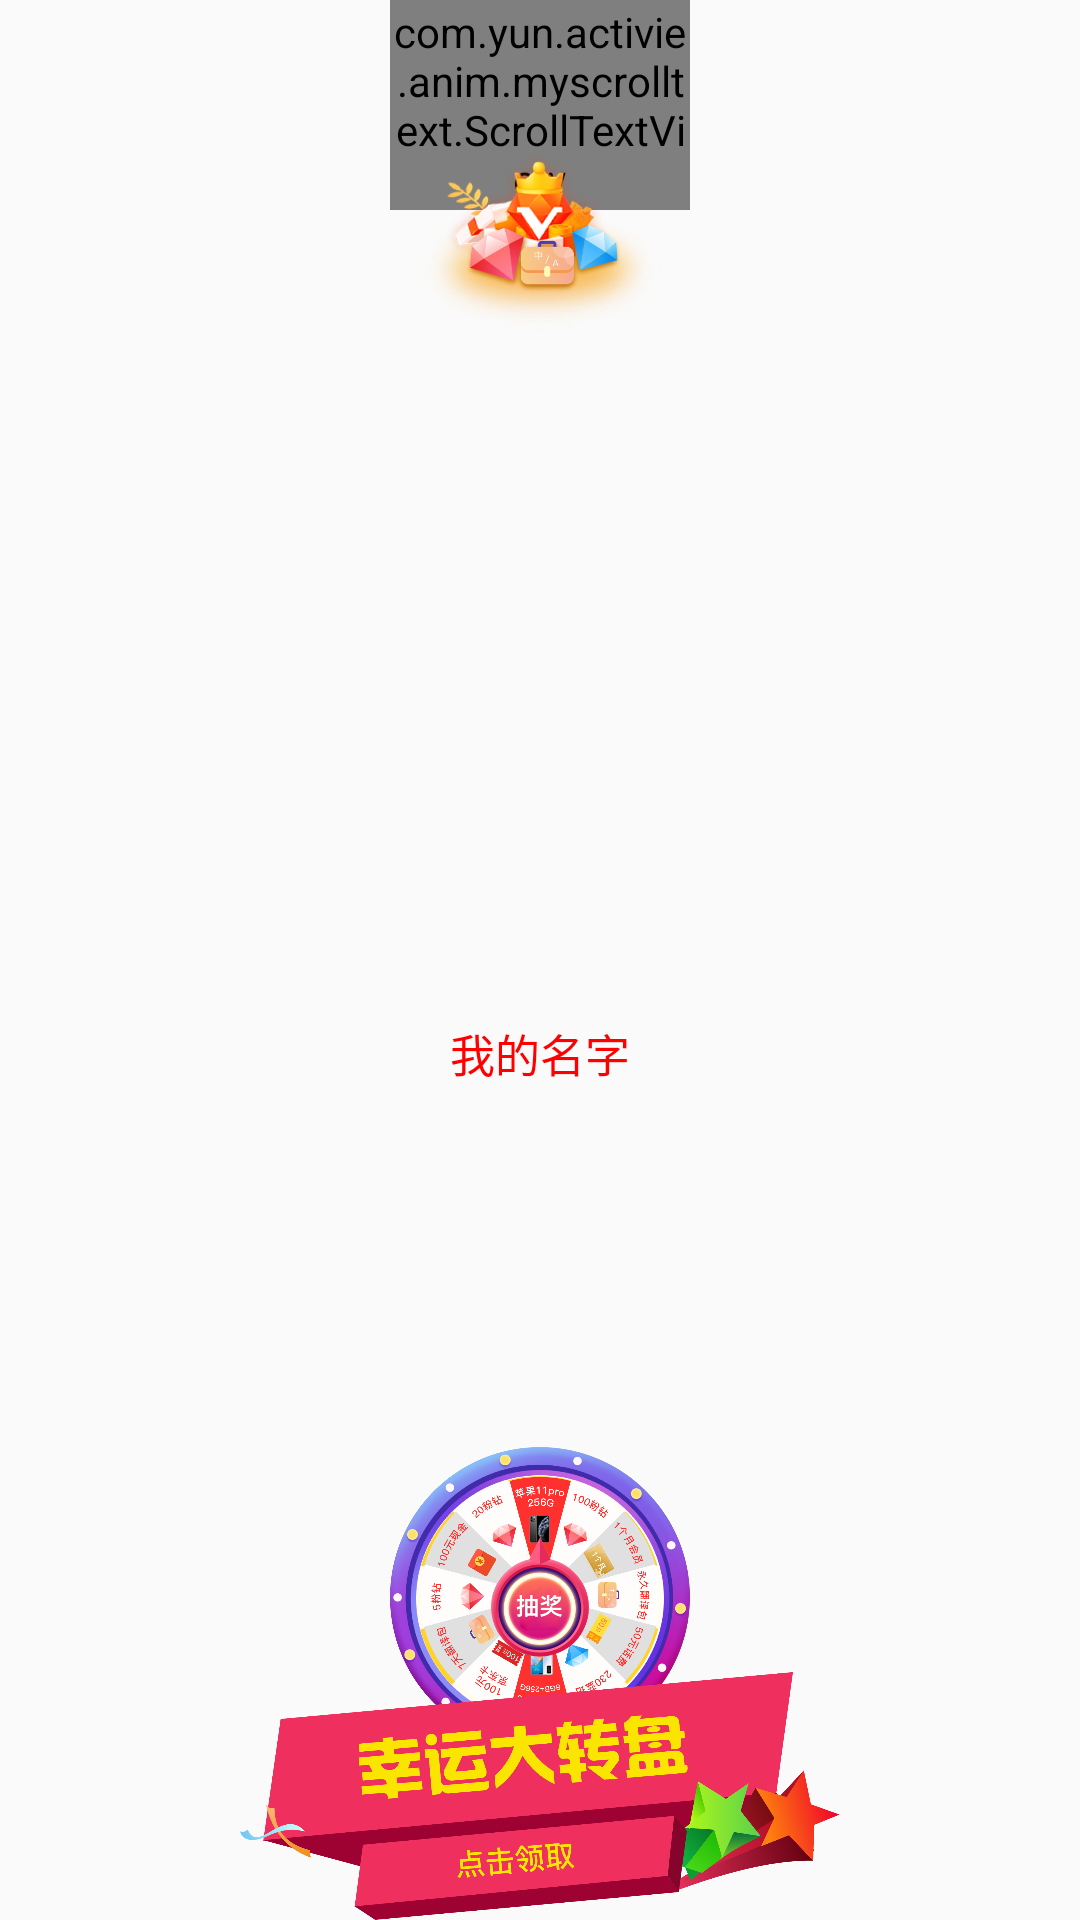

This screen was rendered from an Android layout file. Write that file and the resources it references.
<!-- AndroidManifest.xml: application theme AppTheme -->
<!-- res/layout/activity_main.xml -->
<?xml version="1.0" encoding="utf-8"?>

<androidx.constraintlayout.widget.ConstraintLayout xmlns:android="http://schemas.android.com/apk/res/android"
    xmlns:app="http://schemas.android.com/apk/res-auto"
    xmlns:tools="http://schemas.android.com/tools"
    android:layout_width="match_parent"
    android:layout_height="match_parent"
    android:id="@+id/mycontent"
   >

    <com.yun.activie.anim.myscrolltext.ScrollTextView
        android:id="@+id/text"
        android:layout_width="100dp"
        app:layout_constraintStart_toStartOf="parent"
        app:layout_constraintEnd_toEndOf="parent"
        app:layout_constraintTop_toTopOf="parent"
        android:layout_height="70dp"/>
    <ImageView
        android:id="@+id/image"
        app:layout_constraintTop_toTopOf="@id/text"
        app:layout_constraintStart_toStartOf="@id/text"
        app:layout_constraintEnd_toEndOf="@id/text"
        android:layout_marginTop="40dp"
        android:src="@mipmap/active_bg"
        android:layout_width="80dp"
        android:layout_height="80dp"/>


    <ImageView
        android:id="@+id/head"
        app:layout_constraintTop_toBottomOf="@id/image"
        android:layout_marginTop="100dp"
        app:layout_constraintEnd_toEndOf="parent"

        android:layout_width="100dp"
        android:layout_height="100dp"
        android:transitionName="sharedView"
        />



    <TextView
        android:id="@+id/name"
        app:layout_constraintTop_toBottomOf="@id/head"
        android:layout_marginTop="20dp"
        app:layout_constraintStart_toStartOf="parent"
        app:layout_constraintEnd_toEndOf="parent"
        android:textStyle="normal"
        android:textSize="15sp"
        android:textColor="#ff0000"
        android:text="我的名字"
        android:transitionName="sharedName"
        android:layout_width="wrap_content"
        android:layout_height="wrap_content"/>









    <include
        layout="@layout/pan_circle"

        />

</androidx.constraintlayout.widget.ConstraintLayout>
<!-- res/layout/pan_circle.xml (included above) -->
<?xml version="1.0" encoding="utf-8"?>

<androidx.constraintlayout.widget.ConstraintLayout xmlns:android="http://schemas.android.com/apk/res/android"
    android:layout_width="wrap_content"
    android:layout_height="wrap_content"
    app:layout_constraintStart_toStartOf="parent"
    app:layout_constraintEnd_toEndOf="parent"
    app:layout_constraintBottom_toBottomOf="parent"
    xmlns:app="http://schemas.android.com/apk/res-auto">
  <ImageView
      android:id="@+id/iv_circle_pan_out"
      app:layout_constraintTop_toTopOf="parent"
      app:layout_constraintStart_toStartOf="parent"
      app:layout_constraintEnd_toEndOf="parent"
      android:src="@mipmap/pan_circle"
      android:layout_width="100dp"
      android:layout_height="100dp"/>


    <ImageView
        android:id="@+id/iv_circle_pan_center"
        app:layout_constraintTop_toTopOf="@id/iv_circle_pan_out"
        app:layout_constraintStart_toStartOf="@id/iv_circle_pan_out"
        app:layout_constraintEnd_toEndOf="@id/iv_circle_pan_out"
        app:layout_constraintBottom_toBottomOf="@id/iv_circle_pan_out"
        android:layout_margin="10dp"
        android:src="@mipmap/pan_circle_center"
        android:layout_width="0dp"
        android:layout_height="0dp"/>

    <ImageView
        android:id="@+id/iv_circle_pan_bottom"
        app:layout_constraintTop_toTopOf="@id/iv_circle_pan_out"
        app:layout_constraintStart_toStartOf="@id/iv_circle_pan_out"
        app:layout_constraintEnd_toEndOf="@id/iv_circle_pan_out"
        android:layout_marginTop="75dp"
        android:src="@mipmap/pan_bottom"
        android:adjustViewBounds="true"
        android:scaleType="fitXY"
        android:layout_width="200dp"
        android:layout_height="wrap_content"/>


  <ImageView
      android:id="@+id/iv_circle_pan_center_btn"
      app:layout_constraintTop_toTopOf="@id/iv_circle_pan_out"
      app:layout_constraintStart_toStartOf="@id/iv_circle_pan_out"
      app:layout_constraintEnd_toEndOf="@id/iv_circle_pan_out"
      app:layout_constraintBottom_toBottomOf="@id/iv_circle_pan_out"
      android:layout_margin="10dp"
      android:src="@mipmap/pan_circle_center_btn"
      android:layout_width="40dp"
      android:layout_height="40dp"/>




</androidx.constraintlayout.widget.ConstraintLayout>
<!-- resources referenced by this layout -->
<resources>
  <!-- mipmap active_bg: png bitmap (mipmap-xxhdpi, 236897 bytes) -->
  <!-- mipmap pan_bottom: png bitmap (mipmap-xxhdpi, 336011 bytes) -->
  <!-- mipmap pan_circle: png bitmap (mipmap-xxhdpi, 917371 bytes) -->
  <!-- mipmap pan_circle_center: png bitmap (mipmap-xxhdpi, 222820 bytes) -->
  <!-- mipmap pan_circle_center_btn: png bitmap (mipmap-xxhdpi, 112963 bytes) -->
  <style name="AppTheme" parent="Theme.AppCompat.Light.DarkActionBar">
          
          <item name="colorPrimary">@color/colorPrimary</item>
          <item name="colorPrimaryDark">@color/colorPrimaryDark</item>
          <item name="colorAccent">@color/colorAccent</item>
  
  
          <item name="android:windowContentTransitions">true</item>
          <item name="android:windowAllowEnterTransitionOverlap">false</item>
          <item name="android:windowAllowReturnTransitionOverlap">false</item>
      </style>
  <color name="colorPrimary">#6200EE</color>
  <color name="colorPrimaryDark">#3700B3</color>
  <color name="colorAccent">#03DAC5</color>
</resources>
